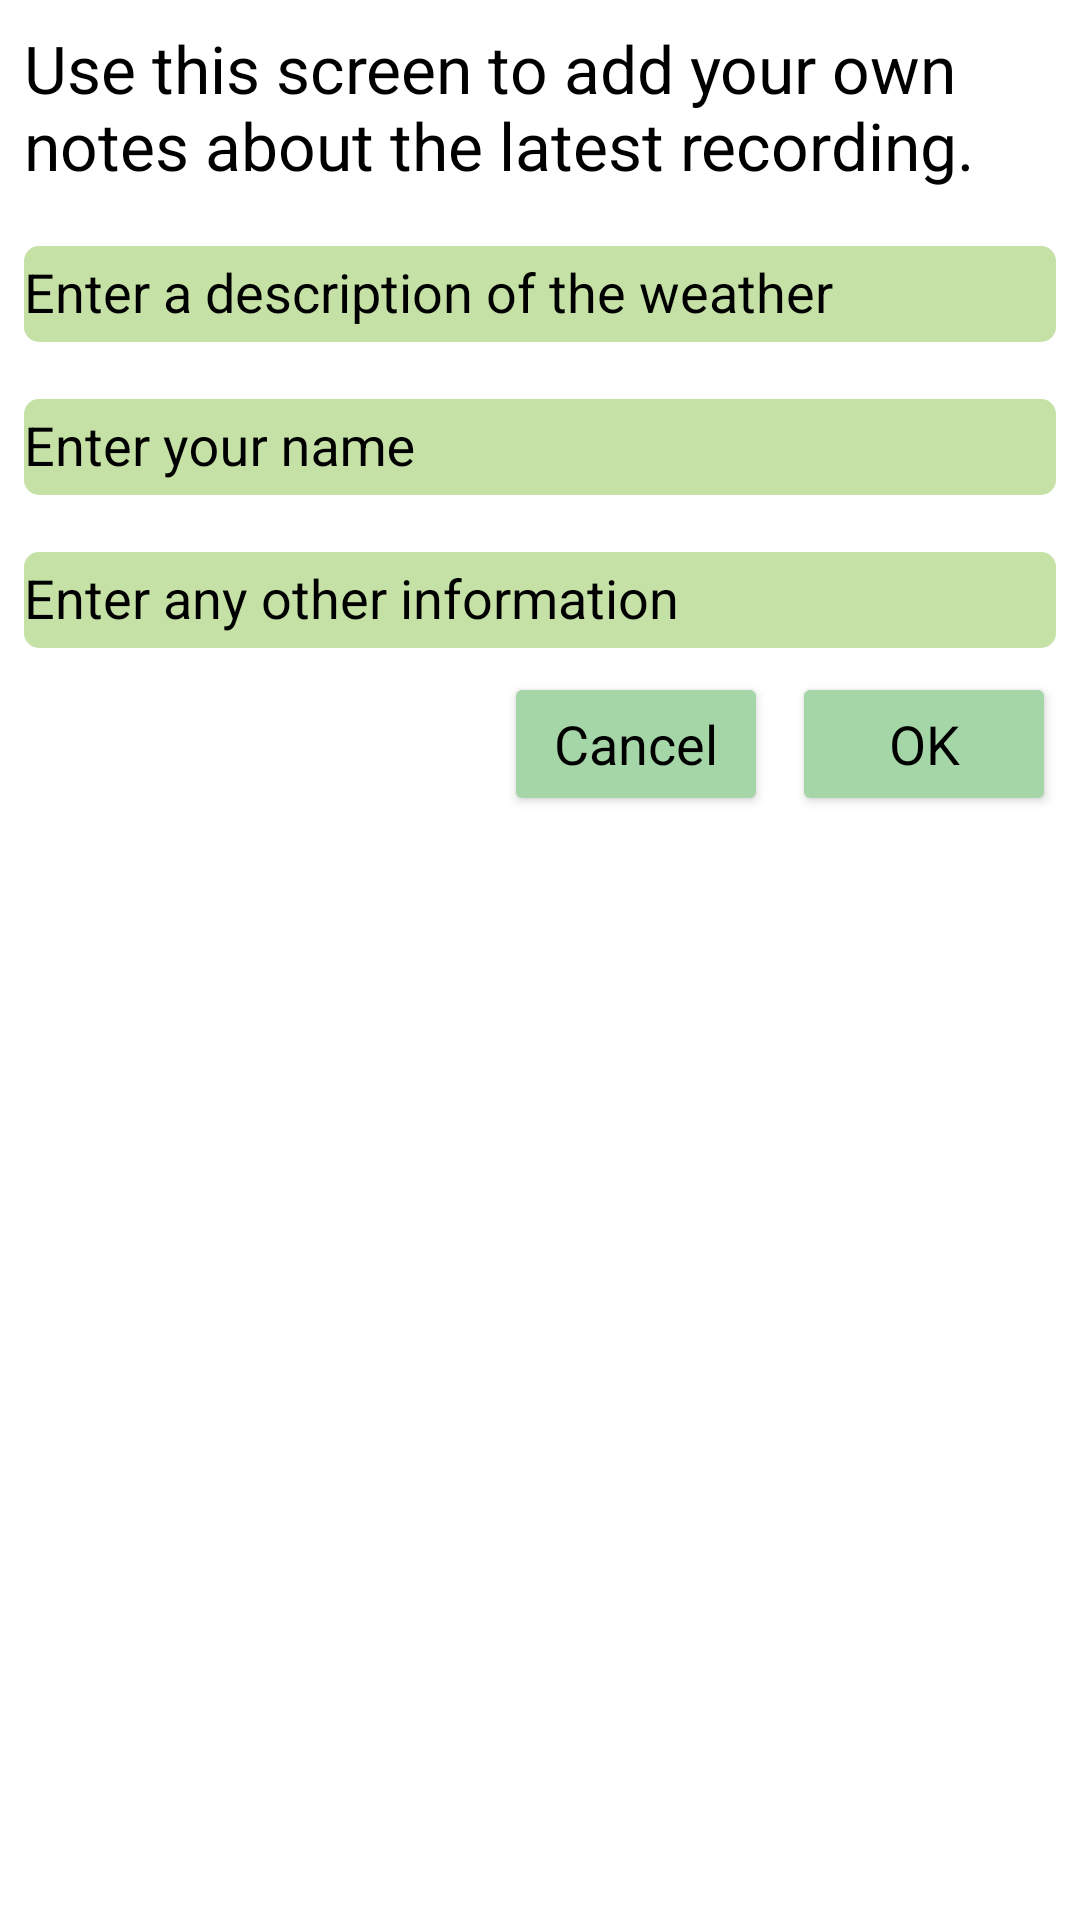

Produce the Android XML layout that renders to this screen, including the resource entries it uses.
<!-- AndroidManifest.xml: application theme AppTheme -->
<!-- res/layout/dialog_bird_count_notes.xml -->
<?xml version="1.0" encoding="utf-8"?>
<android.support.constraint.ConstraintLayout xmlns:android="http://schemas.android.com/apk/res/android"
xmlns:app="http://schemas.android.com/apk/res-auto"
xmlns:tools="http://schemas.android.com/tools"
android:id="@+id/birdCountNotes"
android:layout_width="match_parent"
android:layout_height="match_parent"
tools:context="nz.org.cacophony.birdmonitor.BirdCountActivity">


    <TextView
        android:id="@+id/tvTitle"
        android:layout_width="0dp"
        android:layout_height="wrap_content"
        android:layout_marginStart="8dp"
        android:layout_marginLeft="8dp"
        android:layout_marginTop="8dp"
        android:layout_marginEnd="8dp"
        android:layout_marginRight="8dp"
        android:text="@string/bird_count_notes_message"
        android:textAppearance="@style/TextAppearance.AppCompat.Large"
        android:textColor="#000000"
        app:layout_constraintEnd_toEndOf="parent"
        app:layout_constraintStart_toStartOf="parent"
        app:layout_constraintTop_toTopOf="parent" />




    <android.support.design.widget.TextInputLayout
        android:id="@+id/tilWeather"
        android:layout_width="0dp"
        android:layout_height="wrap_content"
        android:layout_marginStart="8dp"
        android:layout_marginLeft="8dp"
        android:layout_marginTop="8dp"
        android:layout_marginEnd="8dp"
        android:layout_marginRight="8dp"
        app:layout_constraintEnd_toEndOf="parent"
        app:layout_constraintStart_toStartOf="parent"
        app:layout_constraintTop_toBottomOf="@+id/tvTitle">

        <android.support.design.widget.TextInputEditText
            android:id="@+id/etWeather"
            android:layout_width="match_parent"
            android:layout_height="32dp"
            android:background="@drawable/rect_text_edit"
            android:hint="Enter a description of the weather"
            android:singleLine="true" />

    </android.support.design.widget.TextInputLayout>

    <android.support.design.widget.TextInputLayout
        android:id="@+id/tilCountedBy"
        android:layout_width="0dp"
        android:layout_height="wrap_content"
        android:layout_marginStart="8dp"
        android:layout_marginLeft="8dp"
        android:layout_marginTop="8dp"
        android:layout_marginEnd="8dp"
        android:layout_marginRight="8dp"
        app:layout_constraintEnd_toEndOf="parent"
        app:layout_constraintStart_toStartOf="parent"
        app:layout_constraintTop_toBottomOf="@+id/tilWeather">

        <android.support.design.widget.TextInputEditText
            android:id="@+id/etCountedBy"
            android:layout_width="match_parent"
            android:layout_height="32dp"
            android:background="@drawable/rect_text_edit"
            android:hint="Enter your name"
            android:singleLine="true" />

    </android.support.design.widget.TextInputLayout>

    <android.support.design.widget.TextInputLayout
        android:id="@+id/tilOther"
        android:layout_width="0dp"
        android:layout_height="wrap_content"
        android:layout_marginStart="8dp"
        android:layout_marginLeft="8dp"
        android:layout_marginTop="8dp"
        android:layout_marginEnd="8dp"
        android:layout_marginRight="8dp"
        app:layout_constraintEnd_toEndOf="parent"
        app:layout_constraintStart_toStartOf="parent"
        app:layout_constraintTop_toBottomOf="@+id/tilCountedBy">

        <android.support.design.widget.TextInputEditText
            android:id="@+id/etOther"
            android:layout_width="match_parent"
            android:layout_height="32dp"
            android:background="@drawable/rect_text_edit"
            android:hint="Enter any other information"
            android:singleLine="true" />

    </android.support.design.widget.TextInputLayout>

    <Button
        android:id="@+id/btnOK"
        style="@style/Widget.AppCompat.Button.Colored"
        android:layout_width="wrap_content"
        android:layout_height="wrap_content"
        android:layout_marginTop="8dp"
        android:layout_marginEnd="8dp"
        android:layout_marginRight="8dp"
        android:text="OK"
        android:textAppearance="@style/TextAppearance.AppCompat.Medium"
        app:layout_constraintEnd_toEndOf="parent"
        app:layout_constraintTop_toBottomOf="@+id/tilOther" />

    <Button
        android:id="@+id/btnCancel"
        style="@style/Widget.AppCompat.Button.Colored"
        android:layout_width="wrap_content"
        android:layout_height="wrap_content"
        android:layout_marginTop="8dp"
        android:layout_marginEnd="8dp"
        android:layout_marginRight="8dp"
        android:text="Cancel"
        android:textAppearance="@style/TextAppearance.AppCompat.Medium"
        app:layout_constraintEnd_toStartOf="@+id/btnOK"
        app:layout_constraintTop_toBottomOf="@+id/tilOther" />


</android.support.constraint.ConstraintLayout>
<!-- resources referenced by this layout -->
<resources>
  <!-- drawable rect_text_edit (drawable) -->
  <?xml version="1.0" encoding="utf-8"?>
  <shape xmlns:android="http://schemas.android.com/apk/res/android"
      android:padding="10dp"
      android:shape="rectangle">
  
      <solid android:color="@color/textInputEditTextBackground" />
  
      <corners
          android:bottomLeftRadius="5dp"
          android:bottomRightRadius="5dp"
          android:topLeftRadius="5dp"
          android:topRightRadius="5dp" />
  
  </shape>
  <string name="bird_count_notes_message">Use this screen to add your own notes about the latest recording.</string>
  <style name="AppTheme" parent="Theme.AppCompat.NoActionBar">
          <item name="colorPrimary">@color/colorPrimary</item>
          <item name="colorPrimaryDark">@color/colorPrimaryDark</item>
          <item name="colorAccent">@color/colorAccent</item>
  
          <item name="colorControlNormal">@color/colorControlNormal</item>
          <item name="colorControlActivated">@color/colorControlActivated</item>
          <item name="colorControlHighlight">@color/colorControlHighlight</item>
  
  
          <item name="android:windowBackground">@color/windowBackground</item>
  
  
          <item name="android:textColor">@color/textColor</item>
          <item name="android:textColorPrimary">@color/textColorPrimary</item>
  
          <item name="android:textColorSecondary">@color/textColorSecondary</item>
          <item name="android:colorForeground">@color/colorForeground</item>
          <item name="android:textColorHint">@color/textColorHint</item>
  
  
  
  
          <item name="colorSwitchThumbNormal">@color/colorSwitchThumbNormal</item>
          <item name="colorBackgroundFloating">@color/colorBackgroundFloating</item>
          <item name="colorButtonNormal">@color/colorButtonNormal</item>
          <item name="colorError">@color/colorError</item>
          <item name="textAppearanceListItem">@color/textAppearanceListItem</item>
          <item name="android:textColorTertiary">@color/textColorTertiary</item>
          <item name="android:textAppearance">@color/textAppearance</item>
  
          <item name="android:listDivider">@color/listDivider</item>
  
  
  
  
      </style>
  <color name="textInputEditTextBackground">#C5E1A5</color>
  <color name="colorPrimary">#A5D6A7</color>
  <color name="colorPrimaryDark">#000000</color>
  <color name="colorAccent">#A5D6A7</color>
  <color name="colorControlNormal">#000000</color>
  <color name="colorControlActivated">#558B2F</color>
  <color name="colorControlHighlight">#A5D6A7</color>
  <color name="windowBackground">#FFFFFF</color>
  <color name="textColor">#000000</color>
  <color name="textColorPrimary">#000000</color>
  <color name="textColorSecondary">#000000</color>
  <color name="colorForeground">#000000</color>
  <color name="textColorHint">#000000</color>
  <color name="colorSwitchThumbNormal">#D50000</color>
  <color name="colorBackgroundFloating">#FFFFFF</color>
  <color name="colorButtonNormal">#DCEDC8</color>
  <color name="colorError">#00B8D4</color>
  <color name="textAppearanceListItem">#AEEA00</color>
  <color name="textColorTertiary">#AEEA00</color>
  <color name="textAppearance">#AEEA00</color>
  <color name="listDivider">#A5D6A7</color>
</resources>
